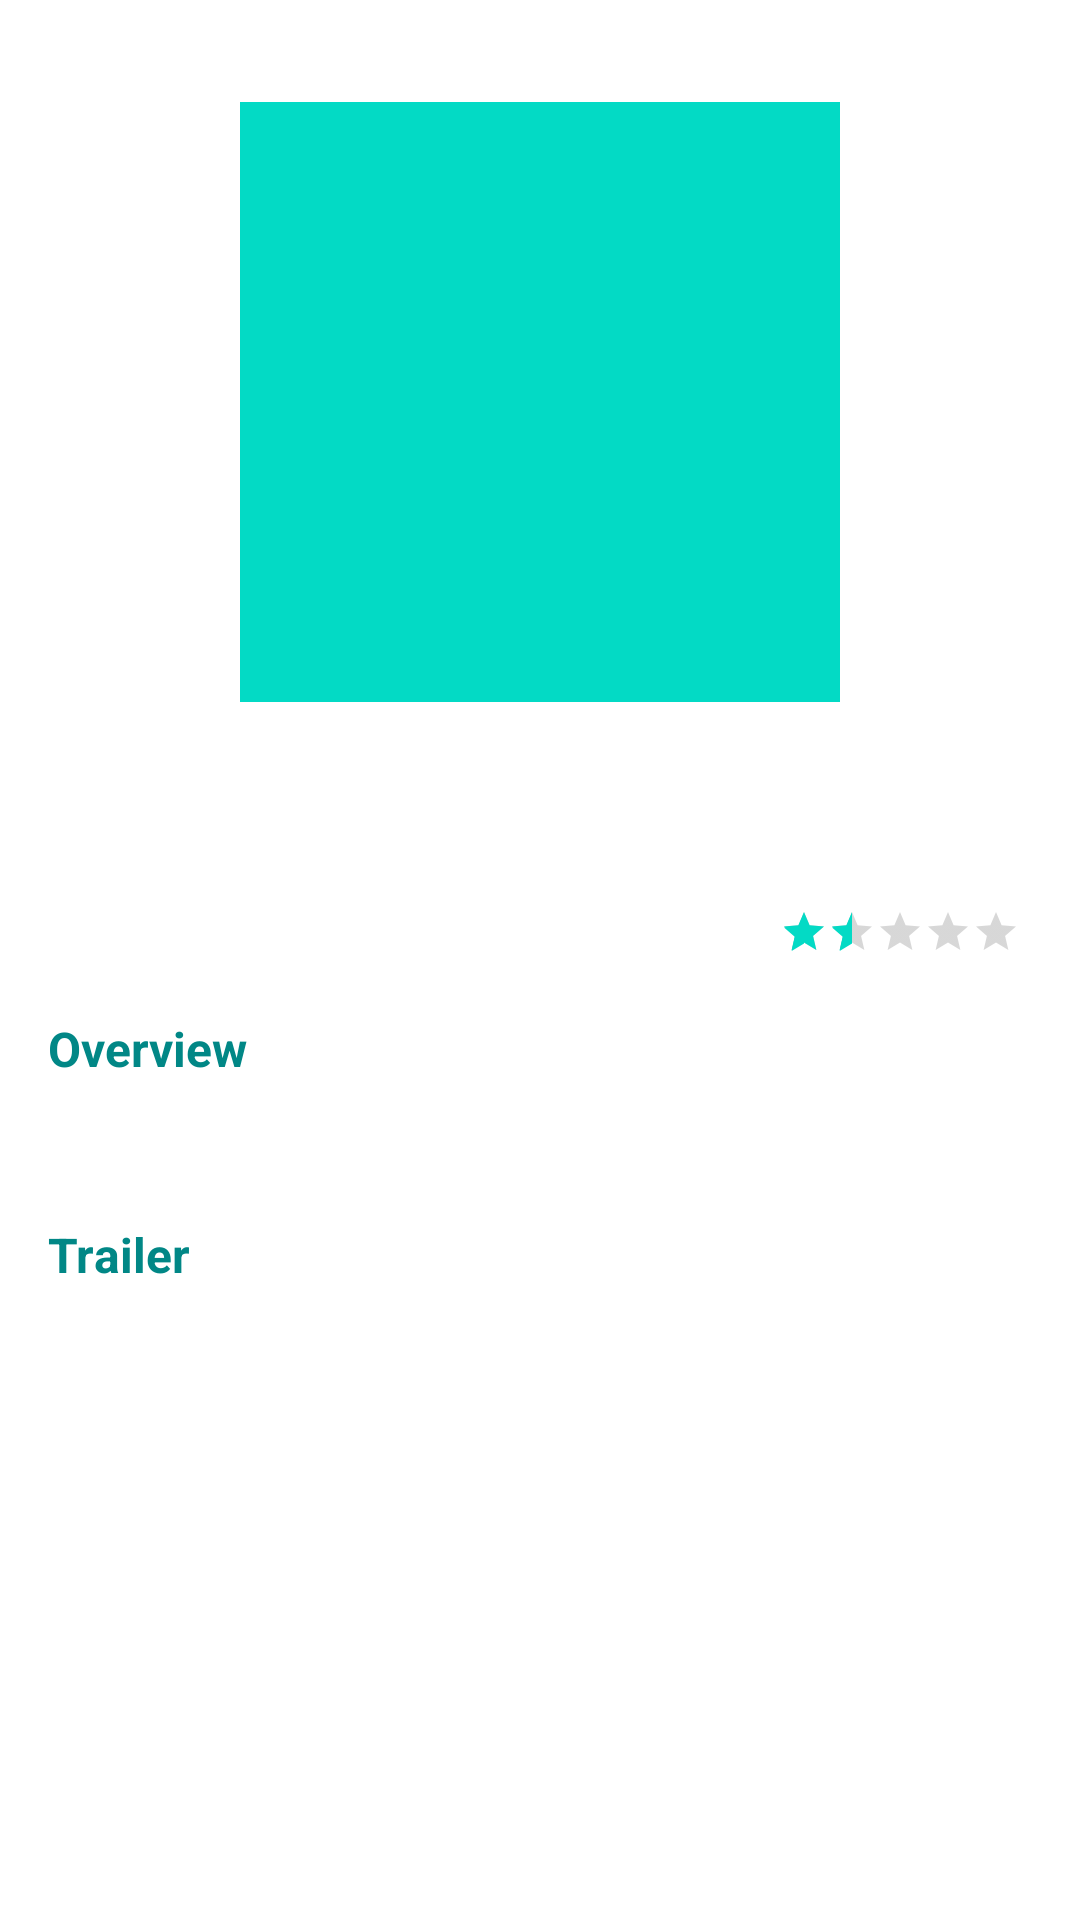

Android layout source for this screen:
<!-- AndroidManifest.xml: application theme Theme.MyCatalogue -->
<!-- res/layout/content_detail.xml -->
<?xml version="1.0" encoding="utf-8"?>
<androidx.constraintlayout.widget.ConstraintLayout xmlns:android="http://schemas.android.com/apk/res/android"
    xmlns:app="http://schemas.android.com/apk/res-auto"
    xmlns:tools="http://schemas.android.com/tools"
    android:layout_width="match_parent"
    android:layout_height="match_parent"
    android:clipToPadding="false"
    android:descendantFocusability="blocksDescendants"
    android:padding="16dp">

    <ImageView
        android:id="@+id/image_poster"
        android:layout_width="200dp"
        android:layout_height="200dp"
        android:layout_marginTop="18dp"
        android:src="@color/teal_200"
        app:layout_constraintEnd_toEndOf="parent"
        app:layout_constraintStart_toStartOf="parent"
        app:layout_constraintTop_toTopOf="parent"
        tools:ignore="ContentDescription" />

    <TextView
        android:id="@+id/tv_title"
        android:layout_width="0dp"
        android:layout_height="wrap_content"
        android:layout_marginTop="4dp"
        android:textSize="28sp"
        android:textStyle="bold"
        app:layout_constraintStart_toStartOf="parent"
        app:layout_constraintTop_toBottomOf="@+id/image_poster"
        tools:text="Title" />

    <TextView
        android:id="@+id/tv_date"
        android:layout_width="wrap_content"
        android:layout_height="wrap_content"
        android:layout_marginTop="8dp"
        android:gravity="start"
        android:textSize="14sp"
        app:layout_constraintStart_toStartOf="@+id/tv_title"
        app:layout_constraintTop_toBottomOf="@+id/tv_title"
        tools:text="Date" />

    <TextView
        android:id="@+id/tv_overview"
        android:layout_width="wrap_content"
        android:layout_height="wrap_content"
        android:layout_marginTop="20dp"
        android:text="Overview"
        android:textColor="@color/teal_700"
        android:textSize="16sp"
        android:textStyle="bold"
        app:layout_constraintEnd_toEndOf="parent"
        app:layout_constraintHorizontal_bias="0"
        app:layout_constraintStart_toStartOf="parent"
        app:layout_constraintTop_toBottomOf="@+id/tv_rating" />

    <TextView
        android:id="@+id/tv_overview_txt"
        android:layout_width="0dp"
        android:layout_height="wrap_content"
        android:layout_marginTop="8dp"
        android:textSize="14sp"
        app:layout_constraintEnd_toEndOf="parent"
        app:layout_constraintHorizontal_bias="0"
        app:layout_constraintStart_toStartOf="parent"
        app:layout_constraintTop_toBottomOf="@+id/tv_overview"
        tools:text="Overview" />

    <TextView
        android:id="@+id/tv_trailer"
        android:layout_width="wrap_content"
        android:layout_height="wrap_content"
        android:layout_marginTop="20dp"
        android:text="Trailer"
        android:textColor="@color/teal_700"
        android:textSize="16sp"
        android:textStyle="bold"
        app:layout_constraintEnd_toEndOf="parent"
        app:layout_constraintHorizontal_bias="0"
        app:layout_constraintStart_toStartOf="parent"
        app:layout_constraintTop_toBottomOf="@+id/tv_overview_txt" />

    <TextView
        android:id="@+id/tv_trailer_link"
        android:layout_width="0dp"
        android:layout_height="wrap_content"
        android:layout_marginTop="8dp"
        android:textSize="14sp"
        android:textColor="@color/purple_700"
        app:layout_constraintEnd_toEndOf="parent"
        app:layout_constraintHorizontal_bias="0"
        app:layout_constraintStart_toStartOf="parent"
        app:layout_constraintTop_toBottomOf="@+id/tv_trailer"
        tools:text="https://youtube.com" />

    <RatingBar
        android:id="@+id/rb_rating"
        style="?android:attr/ratingBarStyleSmall"
        android:layout_width="wrap_content"
        android:layout_height="wrap_content"
        android:numStars="5"
        android:rating="1.5"
        android:layout_marginEnd="4dp"
        app:layout_constraintBottom_toBottomOf="@+id/tv_rating"
        app:layout_constraintEnd_toStartOf="@+id/tv_rating"
        app:layout_constraintTop_toTopOf="@+id/tv_rating" />

    <TextView
        android:id="@+id/tv_rating"
        android:layout_width="wrap_content"
        android:layout_height="wrap_content"
        app:layout_constraintEnd_toEndOf="parent"
        app:layout_constraintTop_toBottomOf="@+id/tv_date"
        android:textSize="12dp"
        android:clickable="true"
        tools:text="(1.5)" />

</androidx.constraintlayout.widget.ConstraintLayout>
<!-- resources referenced by this layout -->
<resources>
  <style name="Theme.MyCatalogue" parent="Theme.MaterialComponents.DayNight.DarkActionBar">
          
          <item name="colorPrimary">@color/purple_500</item>
          <item name="colorPrimaryVariant">@color/purple_700</item>
          <item name="colorOnPrimary">@color/white</item>
          
          <item name="colorSecondary">@color/teal_200</item>
          <item name="colorSecondaryVariant">@color/teal_700</item>
          <item name="colorOnSecondary">@color/black</item>
          
          <item name="android:statusBarColor" tools:targetApi="l">?attr/colorPrimaryVariant</item>
          
      </style>
  <!-- not gathered from this repository: default colours our renderer supplied (Android Studio template values) -->
  <color name="purple_500">#FF6200EE</color>
  <color name="purple_700">#FF3700B3</color>
  <color name="teal_200">#FF03DAC5</color>
  <color name="teal_700">#FF018786</color>
  <color name="black">#FF000000</color>
  <color name="white">#FFFFFFFF</color>
</resources>
